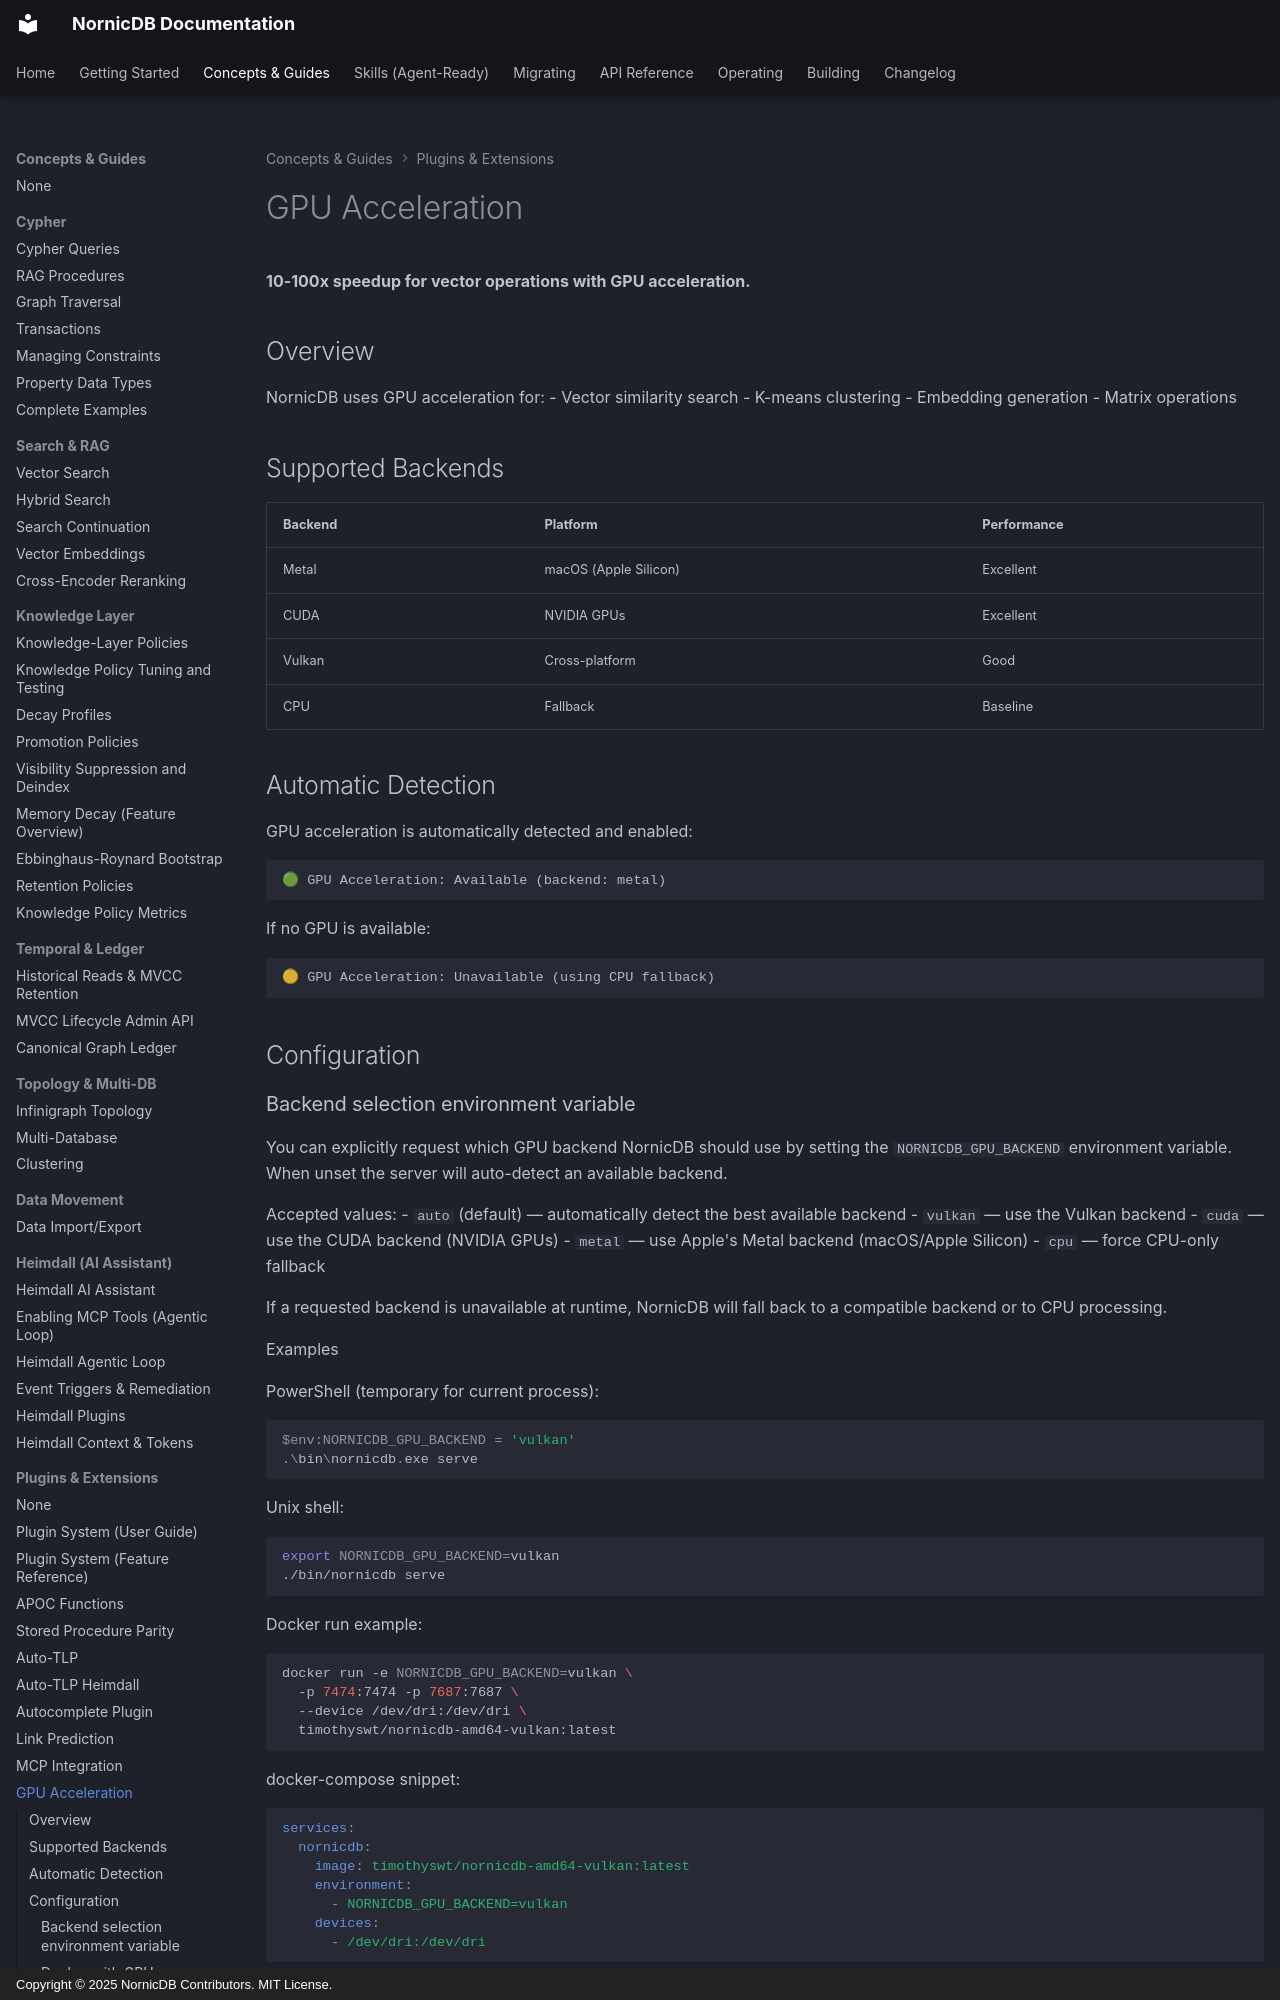

repository: orneryd/NornicDB · page: features/gpu-acceleration/index.html · generator: mkdocs · copyright: Copyright © 2025 NornicDB Contributors. MIT License.

# GPU Acceleration

**10-100x speedup for vector operations with GPU acceleration.**

## Overview

NornicDB uses GPU acceleration for:
- Vector similarity search
- K-means clustering
- Embedding generation
- Matrix operations

## Supported Backends

| Backend | Platform | Performance |
|---------|----------|-------------|
| Metal | macOS (Apple Silicon) | Excellent |
| CUDA | NVIDIA GPUs | Excellent |
| Vulkan | Cross-platform | Good |
| CPU | Fallback | Baseline |

## Automatic Detection

GPU acceleration is automatically detected and enabled:

```
🟢 GPU Acceleration: Available (backend: metal)
```

If no GPU is available:
```
🟡 GPU Acceleration: Unavailable (using CPU fallback)
```

## Configuration
